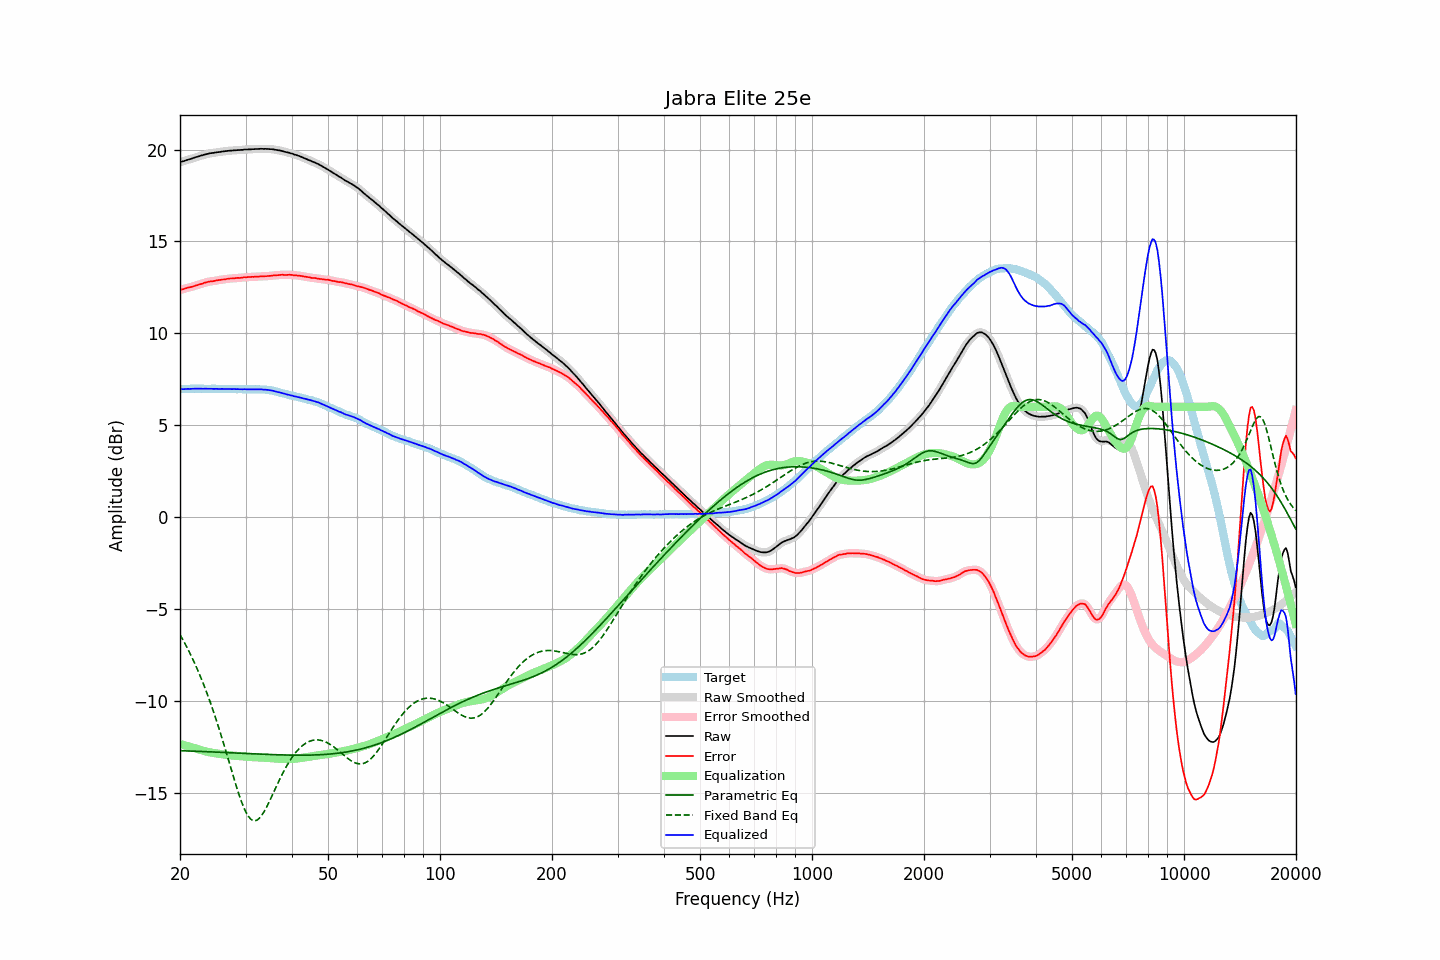

The data file committed next to this chart (first rows):
frequency, raw, error, smoothed, error_smoothed, equalization, parametric_eq, fixed_band_eq, equalized_raw, equalized_smoothed, target
20.00, 19.31, 12.36, 19.31, 12.36, -12.36, -12.72, -6.40, 6.95, 6.95, 6.96
20.20, 19.34, 12.39, 19.34, 12.38, -12.38, -12.72, -6.56, 6.96, 6.96, 6.95
20.40, 19.36, 12.40, 19.37, 12.41, -12.41, -12.73, -6.71, 6.96, 6.96, 6.96
20.61, 19.39, 12.43, 19.39, 12.43, -12.43, -12.73, -6.88, 6.96, 6.96, 6.96
20.81, 19.42, 12.46, 19.42, 12.46, -12.45, -12.73, -7.04, 6.97, 6.97, 6.96
21.02, 19.45, 12.49, 19.45, 12.48, -12.48, -12.74, -7.21, 6.97, 6.97, 6.96
21.23, 19.47, 12.50, 19.47, 12.50, -12.50, -12.74, -7.38, 6.97, 6.97, 6.97
21.44, 19.50, 12.52, 19.50, 12.52, -12.53, -12.74, -7.57, 6.98, 6.98, 6.98
21.66, 19.53, 12.55, 19.53, 12.55, -12.55, -12.75, -7.75, 6.98, 6.98, 6.98
21.87, 19.56, 12.57, 19.56, 12.58, -12.58, -12.75, -7.94, 6.98, 6.98, 6.99
22.09, 19.59, 12.61, 19.59, 12.60, -12.60, -12.75, -8.13, 6.99, 6.99, 6.98
22.31, 19.61, 12.62, 19.62, 12.63, -12.63, -12.76, -8.33, 6.98, 6.99, 6.99
22.54, 19.64, 12.66, 19.64, 12.66, -12.66, -12.76, -8.54, 6.98, 6.98, 6.98
22.76, 19.67, 12.68, 19.67, 12.68, -12.69, -12.76, -8.75, 6.99, 6.98, 6.99
22.99, 19.69, 12.70, 19.70, 12.71, -12.71, -12.77, -8.96, 6.98, 6.98, 6.99
23.22, 19.72, 12.74, 19.72, 12.74, -12.74, -12.77, -9.19, 6.98, 6.98, 6.98
23.45, 19.74, 12.77, 19.74, 12.76, -12.76, -12.77, -9.41, 6.98, 6.98, 6.98
23.69, 19.76, 12.79, 19.76, 12.79, -12.78, -12.78, -9.65, 6.98, 6.98, 6.98
23.92, 19.78, 12.81, 19.78, 12.81, -12.80, -12.78, -9.88, 6.98, 6.98, 6.97
24.16, 19.80, 12.83, 19.80, 12.82, -12.82, -12.79, -10.13, 6.98, 6.98, 6.97
24.40, 19.81, 12.83, 19.81, 12.83, -12.84, -12.79, -10.38, 6.98, 6.98, 6.98
24.65, 19.82, 12.84, 19.83, 12.85, -12.85, -12.79, -10.64, 6.97, 6.97, 6.98
24.89, 19.84, 12.86, 19.84, 12.86, -12.86, -12.80, -10.90, 6.98, 6.97, 6.98
25.14, 19.85, 12.88, 19.85, 12.88, -12.88, -12.80, -11.17, 6.97, 6.97, 6.97
25.39, 19.86, 12.89, 19.86, 12.89, -12.89, -12.80, -11.44, 6.97, 6.97, 6.97
25.65, 19.87, 12.90, 19.87, 12.91, -12.90, -12.81, -11.72, 6.97, 6.97, 6.97
25.91, 19.89, 12.92, 19.89, 12.92, -12.92, -12.81, -12.01, 6.97, 6.97, 6.97
26.16, 19.90, 12.93, 19.90, 12.93, -12.93, -12.82, -12.30, 6.97, 6.97, 6.98
26.43, 19.91, 12.94, 19.91, 12.94, -12.94, -12.82, -12.59, 6.97, 6.97, 6.97
26.69, 19.92, 12.96, 19.92, 12.95, -12.95, -12.82, -12.88, 6.97, 6.97, 6.96
26.96, 19.93, 12.97, 19.93, 12.97, -12.96, -12.83, -13.18, 6.97, 6.97, 6.96
27.23, 19.94, 12.98, 19.94, 12.98, -12.97, -12.83, -13.48, 6.97, 6.96, 6.96
27.50, 19.94, 12.98, 19.95, 12.98, -12.98, -12.84, -13.78, 6.96, 6.96, 6.96
27.77, 19.95, 12.98, 19.95, 12.99, -12.99, -12.84, -14.07, 6.96, 6.96, 6.97
28.05, 19.96, 12.99, 19.96, 13.00, -13.00, -12.84, -14.37, 6.96, 6.96, 6.97
28.33, 19.96, 13.01, 19.96, 13.00, -13.00, -12.85, -14.65, 6.96, 6.96, 6.96
28.62, 19.97, 13.02, 19.97, 13.01, -13.01, -12.85, -14.93, 6.96, 6.96, 6.95
28.90, 19.97, 13.01, 19.97, 13.02, -13.02, -12.86, -15.19, 6.95, 6.95, 6.96
29.19, 19.98, 13.02, 19.98, 13.02, -13.03, -12.86, -15.44, 6.95, 6.95, 6.96
29.48, 19.98, 13.03, 19.99, 13.03, -13.03, -12.87, -15.67, 6.95, 6.95, 6.95
29.78, 20.00, 13.05, 19.99, 13.05, -13.04, -12.87, -15.88, 6.96, 6.95, 6.95
30.08, 20.00, 13.05, 20.00, 13.05, -13.05, -12.87, -16.06, 6.95, 6.95, 6.95
30.38, 20.00, 13.06, 20.01, 13.06, -13.05, -12.88, -16.23, 6.95, 6.95, 6.94
30.68, 20.01, 13.06, 20.01, 13.06, -13.06, -12.88, -16.34, 6.95, 6.95, 6.95
30.99, 20.01, 13.06, 20.01, 13.06, -13.07, -12.89, -16.45, 6.94, 6.95, 6.95
31.30, 20.02, 13.07, 20.02, 13.07, -13.07, -12.89, -16.50, 6.95, 6.95, 6.95
31.61, 20.02, 13.07, 20.02, 13.08, -13.08, -12.89, -16.54, 6.95, 6.95, 6.95
31.93, 20.03, 13.09, 20.03, 13.08, -13.08, -12.90, -16.52, 6.95, 6.95, 6.94
32.24, 20.03, 13.08, 20.03, 13.08, -13.08, -12.90, -16.50, 6.95, 6.95, 6.95
32.57, 20.03, 13.08, 20.04, 13.09, -13.09, -12.91, -16.42, 6.94, 6.95, 6.95
32.89, 20.04, 13.10, 20.04, 13.09, -13.09, -12.91, -16.34, 6.95, 6.95, 6.94
33.22, 20.04, 13.10, 20.04, 13.10, -13.10, -12.91, -16.22, 6.95, 6.94, 6.94
33.55, 20.03, 13.09, 20.04, 13.10, -13.10, -12.92, -16.09, 6.93, 6.94, 6.94
33.89, 20.04, 13.11, 20.04, 13.10, -13.11, -12.92, -15.93, 6.94, 6.93, 6.94
34.23, 20.03, 13.11, 20.03, 13.11, -13.11, -12.92, -15.77, 6.92, 6.92, 6.92
34.57, 20.03, 13.12, 20.03, 13.12, -13.12, -12.93, -15.59, 6.91, 6.91, 6.91
34.92, 20.02, 13.12, 20.03, 13.13, -13.13, -12.93, -15.41, 6.90, 6.90, 6.90
35.27, 20.02, 13.13, 20.02, 13.13, -13.13, -12.93, -15.22, 6.89, 6.88, 6.89
35.62, 20.01, 13.15, 20.01, 13.14, -13.14, -12.94, -15.03, 6.87, 6.87, 6.86
35.97, 19.99, 13.15, 20.00, 13.15, -13.15, -12.94, -14.84, 6.84, 6.84, 6.85
... 635 more rows
